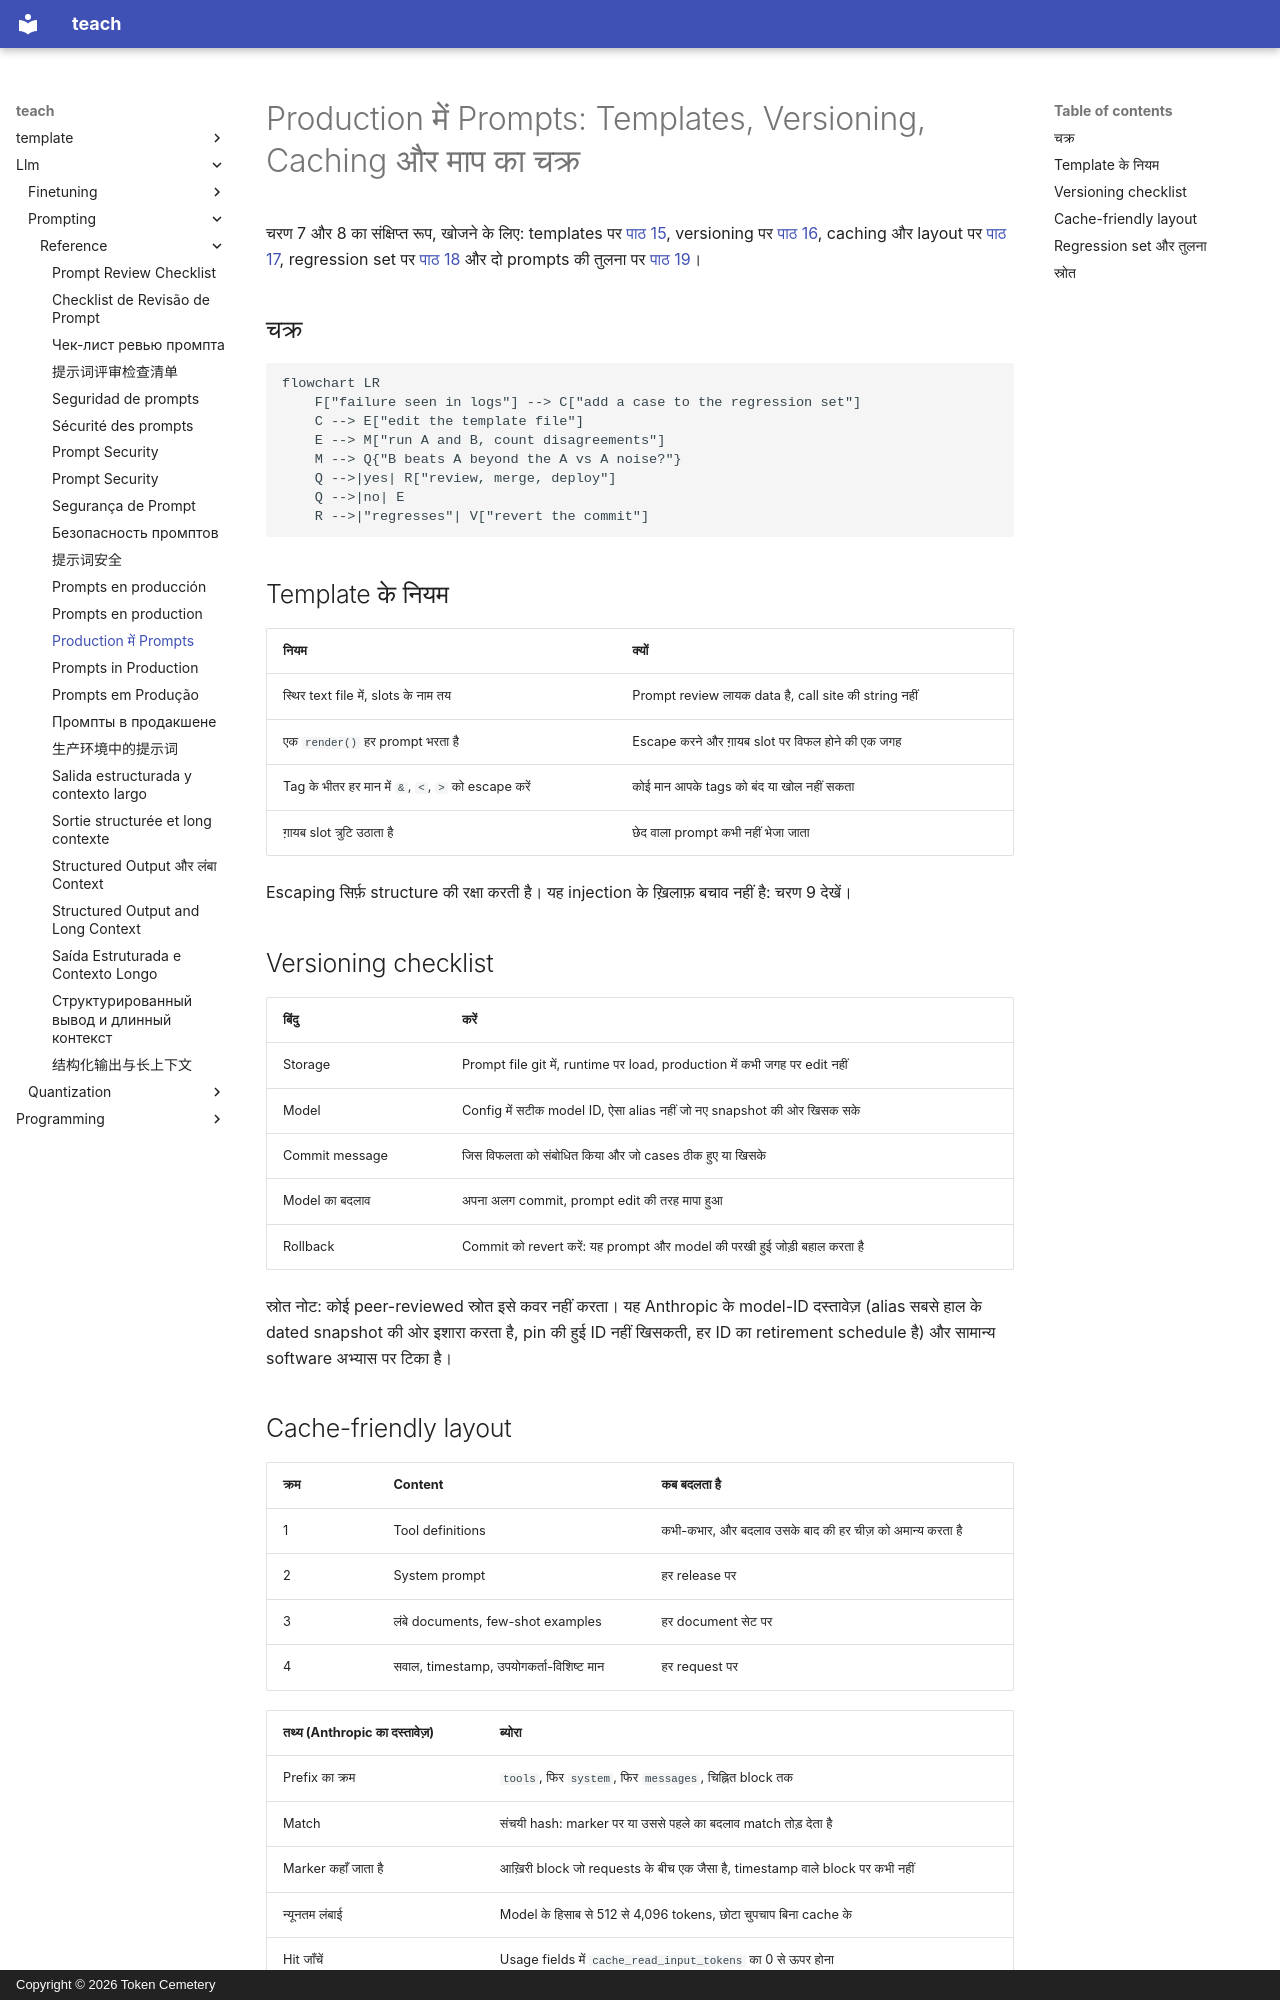

repository: TokenCemetery/teach · page: llm/prompting/reference/prompts-in-production.hi/index.html · generator: mkdocs · copyright: Copyright © 2026 Token Cemetery

---
title: Production में Prompts
description: Codebase में रहने वाले prompt के लिए templates, versioning, cache-friendly layout और माप का चक्र
type: reference
---

# Production में Prompts: Templates, Versioning, Caching और माप का चक्र

चरण 7 और 8 का संक्षिप्त रूप, खोजने के लिए: templates पर [पाठ 15](../lessons/0015-prompt-templates.md), versioning पर [पाठ 16](../lessons/0016-versioning-prompts.md), caching और layout पर [पाठ 17](../lessons/0017-prompt-caching-and-layout.md), regression set पर [पाठ 18](../lessons/0018-a-regression-set-for-a-prompt.md) और दो prompts की तुलना पर [पाठ 19](../lessons/0019-comparing-two-prompts.md)।

## चक्र

```mermaid
flowchart LR
    F["failure seen in logs"] --> C["add a case to the regression set"]
    C --> E["edit the template file"]
    E --> M["run A and B, count disagreements"]
    M --> Q{"B beats A beyond the A vs A noise?"}
    Q -->|yes| R["review, merge, deploy"]
    Q -->|no| E
    R -->|"regresses"| V["revert the commit"]
```

## Template के नियम

| नियम | क्यों |
|---|---|
| स्थिर text file में, slots के नाम तय | Prompt review लायक data है, call site की string नहीं |
| एक `render()` हर prompt भरता है | Escape करने और ग़ायब slot पर विफल होने की एक जगह |
| Tag के भीतर हर मान में `&`, `<`, `>` को escape करें | कोई मान आपके tags को बंद या खोल नहीं सकता |
| ग़ायब slot त्रुटि उठाता है | छेद वाला prompt कभी नहीं भेजा जाता |

Escaping सिर्फ़ structure की रक्षा करती है। यह injection के ख़िलाफ़ बचाव नहीं है: चरण 9 देखें।

## Versioning checklist

| बिंदु | करें |
|---|---|
| Storage | Prompt file git में, runtime पर load, production में कभी जगह पर edit नहीं |
| Model | Config में सटीक model ID, ऐसा alias नहीं जो नए snapshot की ओर खिसक सके |
| Commit message | जिस विफलता को संबोधित किया और जो cases ठीक हुए या खिसके |
| Model का बदलाव | अपना अलग commit, prompt edit की तरह मापा हुआ |
| Rollback | Commit को revert करें: यह prompt और model की परखी हुई जोड़ी बहाल करता है |

स्रोत नोट: कोई peer-reviewed स्रोत इसे कवर नहीं करता। यह Anthropic के model-ID दस्तावेज़ (alias सबसे हाल के dated snapshot की ओर इशारा करता है, pin की हुई ID नहीं खिसकती, हर ID का retirement schedule है) और सामान्य software अभ्यास पर टिका है।
